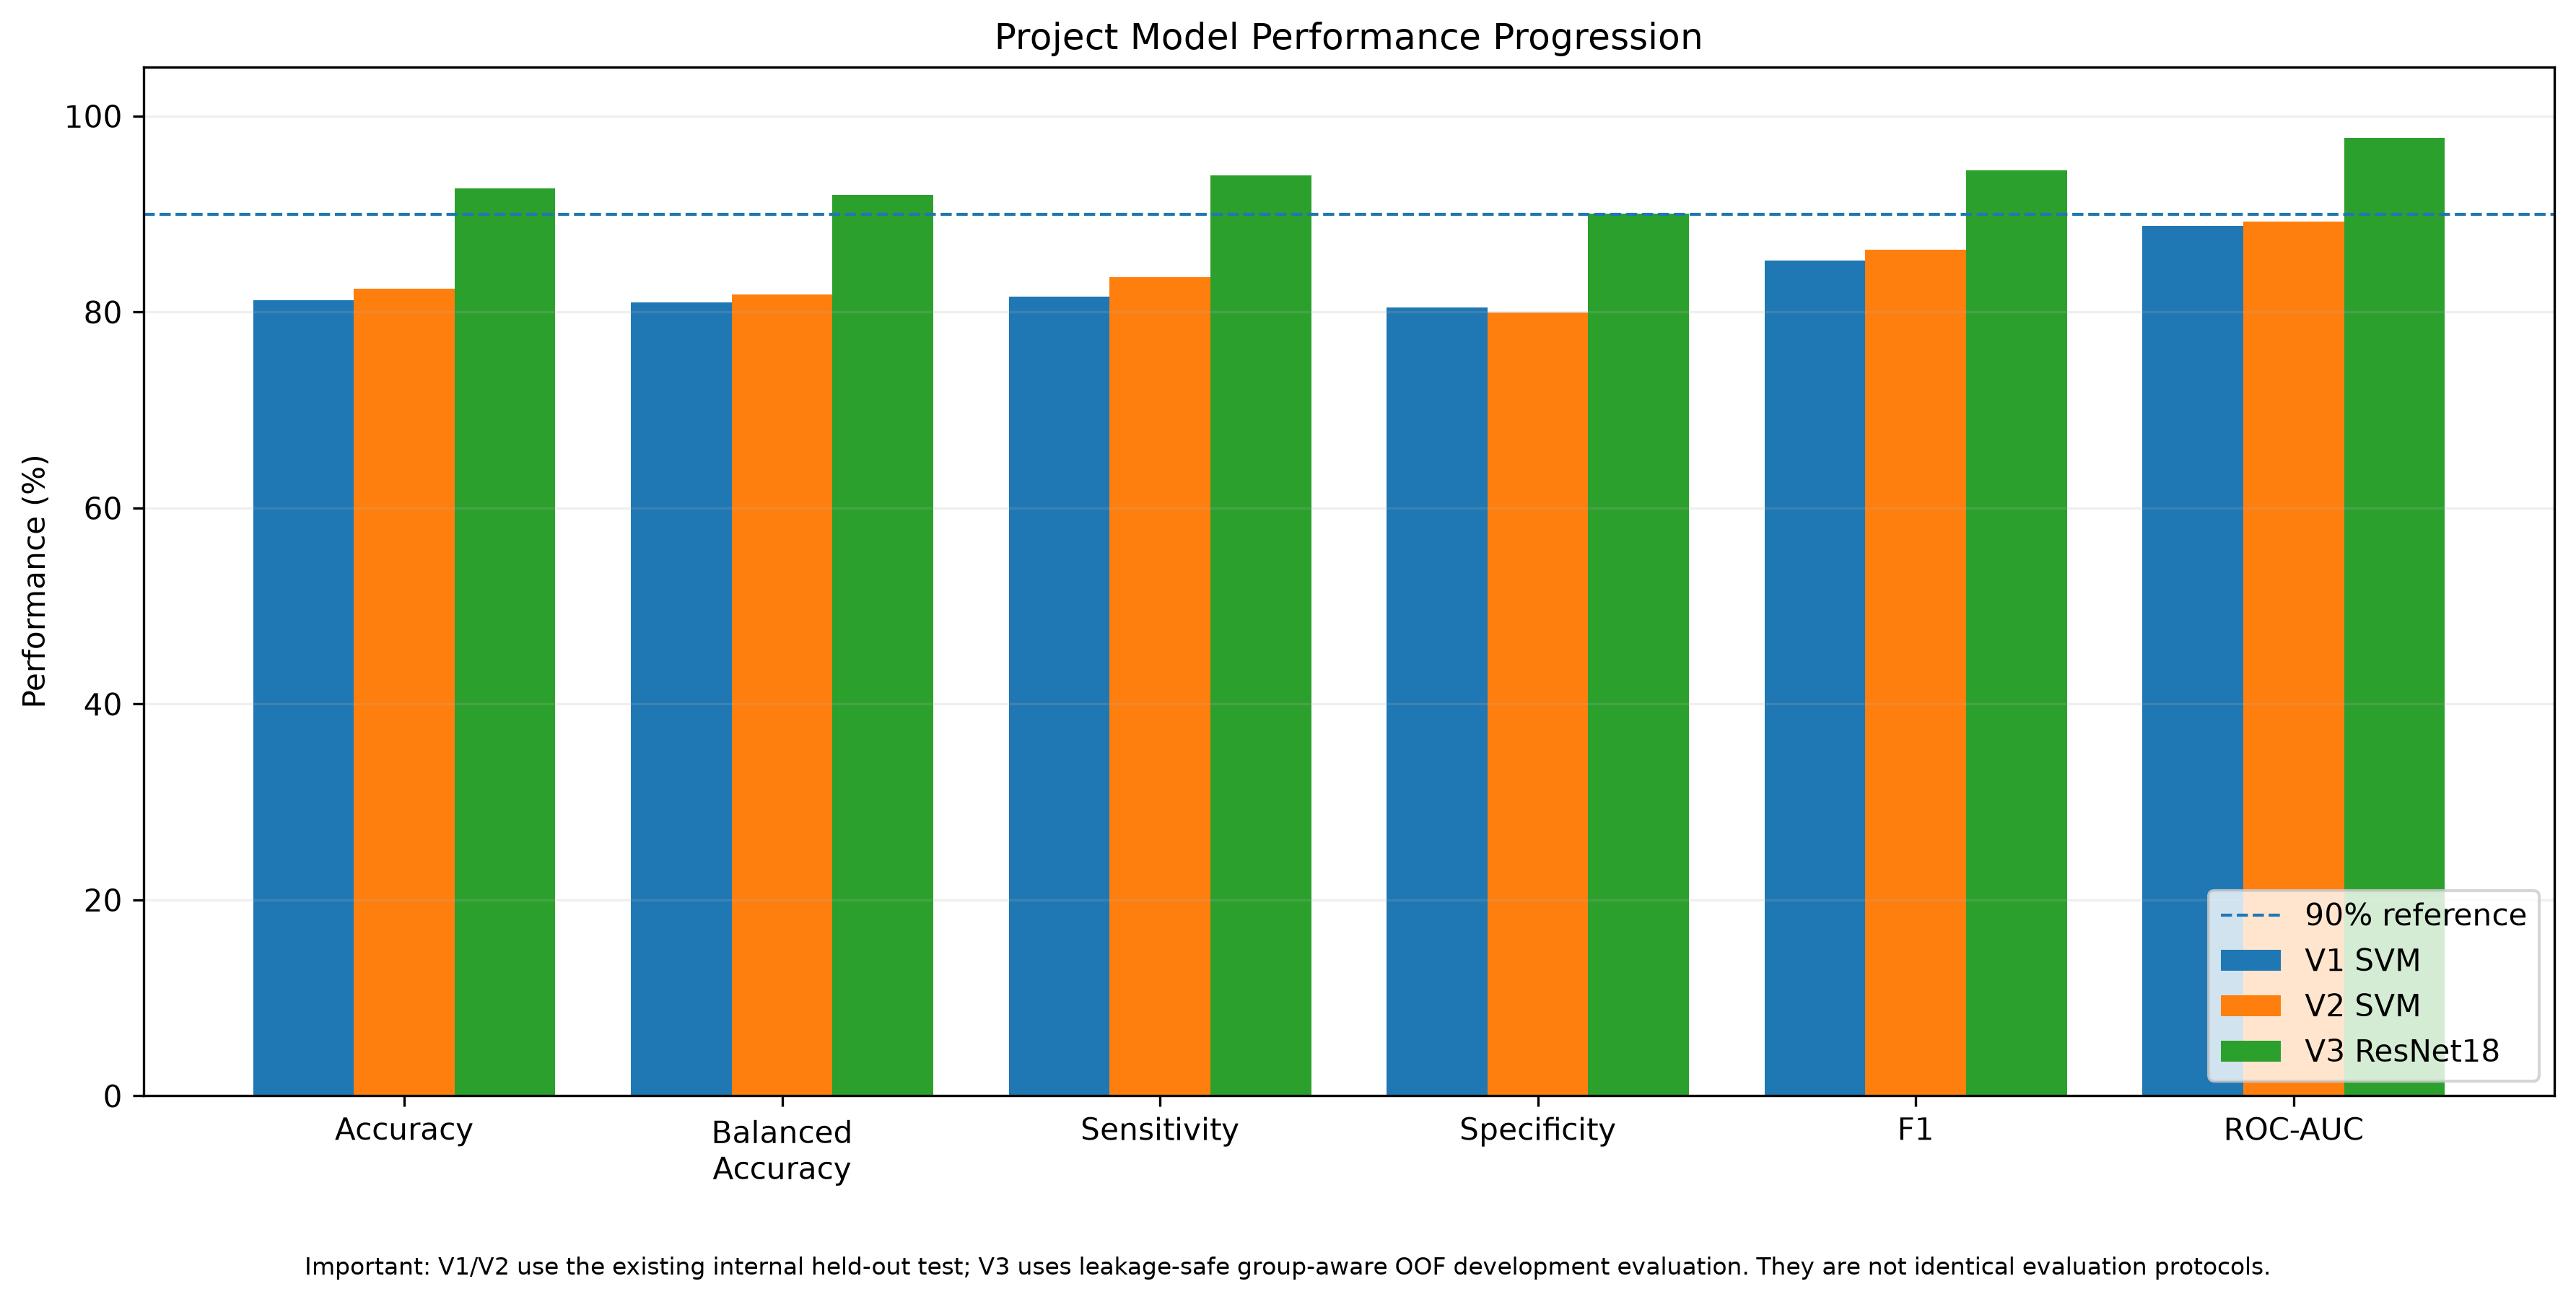

Data behind this chart, as committed beside it:
model, evaluation_scope, accuracy, balanced_accuracy, sensitivity, specificity, precision, f1, roc_auc, pr_auc
V1 SVM, Existing internal held-out test, 0.8121, 0.8102, 0.8158, 0.8045, 0.8925, 0.8524, 0.8879, 0.9293
V2 SVM, Existing internal held-out test, 0.8239, 0.8179, 0.836, 0.7999, 0.8926, 0.8633, 0.8924, 0.9298
V3 ResNet18, Group-aware OOF development, 0.9263, 0.9199, 0.9392, 0.9007, 0.9495, 0.9444, 0.9779, 0.9884
